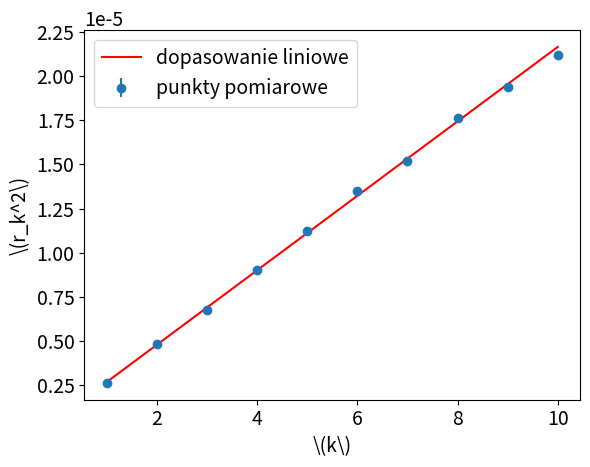

Write the Python code that produced this figure. (Note: this script raises an exception after producing the figure.)
import scipy
import matplotlib.pyplot as plt
import numpy as np
import os

plt.rcParams.update({"font.size": 14})

IMAGE_PATH = "images"
CENTY = 0.01

RED_WAVELENGTH = 640e-9
red_wavelength_err = 12e-9
red_measurments = np.array(
    [
        [0.33, 0.44, 0.52, 0.60, 0.67, 0.74, 0.78, 0.84, 0.88, 0.92],
        [0.32, 0.44, 0.52, 0.60, 0.67, 0.73, 0.78, 0.84, 0.88, 0.92],
    ]
)
red_measurments *= CENTY
red_measurment_error = 0.01 * CENTY

GREEN_WAVELENGTH = 515e-9
green_wavelength_err = 25e-9
green_measurments = np.array(
    [
        [0.29, 0.39, 0.47, 0.54, 0.59, 0.65, 0.70, 0.75, 0.79, 0.84],
        [0.30, 0.40, 0.48, 0.54, 0.60, 0.66, 0.70, 0.76, 0.79, 0.84],
    ]
)
green_measurments *= CENTY
green_measurement_error = 0.01 * CENTY

BLUE_WAVELENGTH = 468e-9
blue_wavelength_err = 20e-9
blue_measurments = np.array(
    [
        [0.22, 0.34, 0.42, 0.49, 0.55, 0.61, 0.66, 0.71, 0.75, 0.79],
        [0.22, 0.34, 0.42, 0.49, 0.55, 0.61, 0.66, 0.71, 0.75, 0.79],
    ]
)
blue_measurments *= CENTY
blue_measurement_error = 0.01 * CENTY

measurment_error = np.ones(np.shape(red_measurments)[1])
measurment_error[0] = 2
measurment_error[2] = 2
measurment_error *= 0.01 * CENTY


def LinearModel(x, a, b):
    return a * x + b


def FitToLinearModel(x, y, y_err):
    param, param_cov = scipy.optimize.curve_fit(LinearModel, x, y, sigma=y_err)
    return param, param_cov


def PlotLineFit(
    x,
    y,
    y_err,
    params,
    x_label,
    y_label,
    data_label,
    fit_label,
    title,
    line_color,
):
    plt.errorbar(x, y, yerr=y_err, fmt="o", label=data_label)
    x_fit = np.linspace(min(x), max(x), 200)
    y_fit = LinearModel(x_fit, *params)
    plt.plot(x_fit, y_fit, f"-{line_color}", label=fit_label)
    plt.xlabel(x_label)
    plt.ylabel(y_label)
    plt.legend()
    plt.savefig(os.path.join(IMAGE_PATH, f"{title}.png"), dpi=300, bbox_inches="tight")
    plt.clf()


def Radious(params, params_err, wavelength, wavelength_err):
    radious = 2 * params[0] / wavelength
    radious_err = radious * np.sqrt(
        params_err[0][0] / (params[0]) ** 2 + (wavelength_err / wavelength) ** 2
    )
    return radious, radious_err


def ColorFit(data, data_err, wavelength, wavelength_err, title, color):
    data_avg = (np.mean(data, axis=0) / 2) ** 2
    data_input = [i for i in range(1, data_avg.size + 1)]
    data_mean_err = data_avg * data_err
    param, param_err = FitToLinearModel(data_input, data_avg, data_mean_err)
    print(
        f"fited params for {title}: {param}, error: {[np.sqrt(param_err[0][0]), np.sqrt(param_err[1][1])]}"
    )
    PlotLineFit(
        data_input,
        data_avg,
        data_mean_err,
        param,
        r"\(k\)",
        r"\(r_k^2\)",
        "punkty pomiarowe",
        "dopasowanie liniowe",
        title,
        color,
    )
    radious, radious_err = Radious(param, param_err, wavelength, wavelength_err)
    print(f"radious for {title}: {radious}, error: {radious_err}")
    return radious, radious_err


def RadiousAnalysis(radious_and_err):
    final_radious_up = 0
    final_radious_err_inv = 0
    for i in radious_and_err:
        final_radious_err_inv += (1 / (i[1])) ** 2
        final_radious_up += i[0] / (i[1] ** 2)

    radious_final = final_radious_up / final_radious_err_inv
    radious_final_err = 1 / final_radious_err_inv
    print(f"final radious: {radious_final}, error: {radious_final_err}")


radious_and_err = []
radious_and_err.append(
    ColorFit(
        red_measurments,
        measurment_error,
        RED_WAVELENGTH,
        red_wavelength_err,
        "red",
        "r",
    )
)
radious_and_err.append(
    ColorFit(
        green_measurments,
        measurment_error,
        GREEN_WAVELENGTH,
        green_wavelength_err,
        "green",
        "g",
    )
)
radious_and_err.append(
    ColorFit(
        blue_measurments,
        measurment_error,
        BLUE_WAVELENGTH,
        blue_wavelength_err,
        "blue",
        "b",
    )
)

RadiousAnalysis(radious_and_err)
